Labelled photos from "dataset", an image-classification folder in singhdivyanshdishu/DR_Final. The possible labels are: mild, moderate, normal, proliferative, severe.

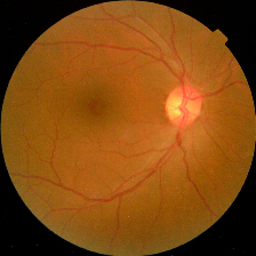
Label: normal

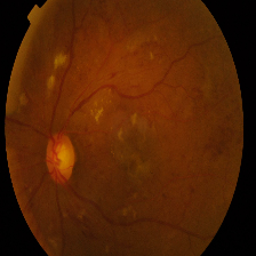
Label: severe

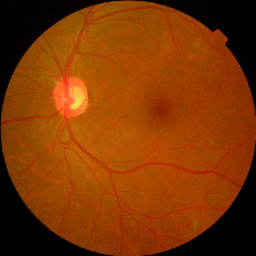
Label: moderate

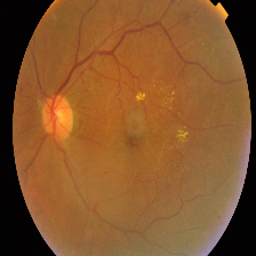
Label: mild

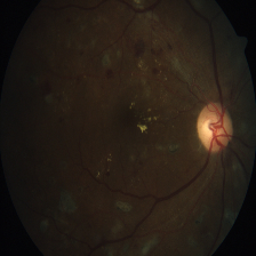
Label: proliferative

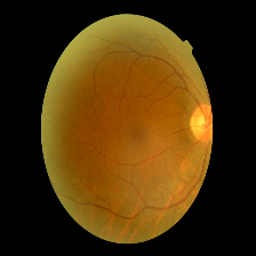
Label: normal
